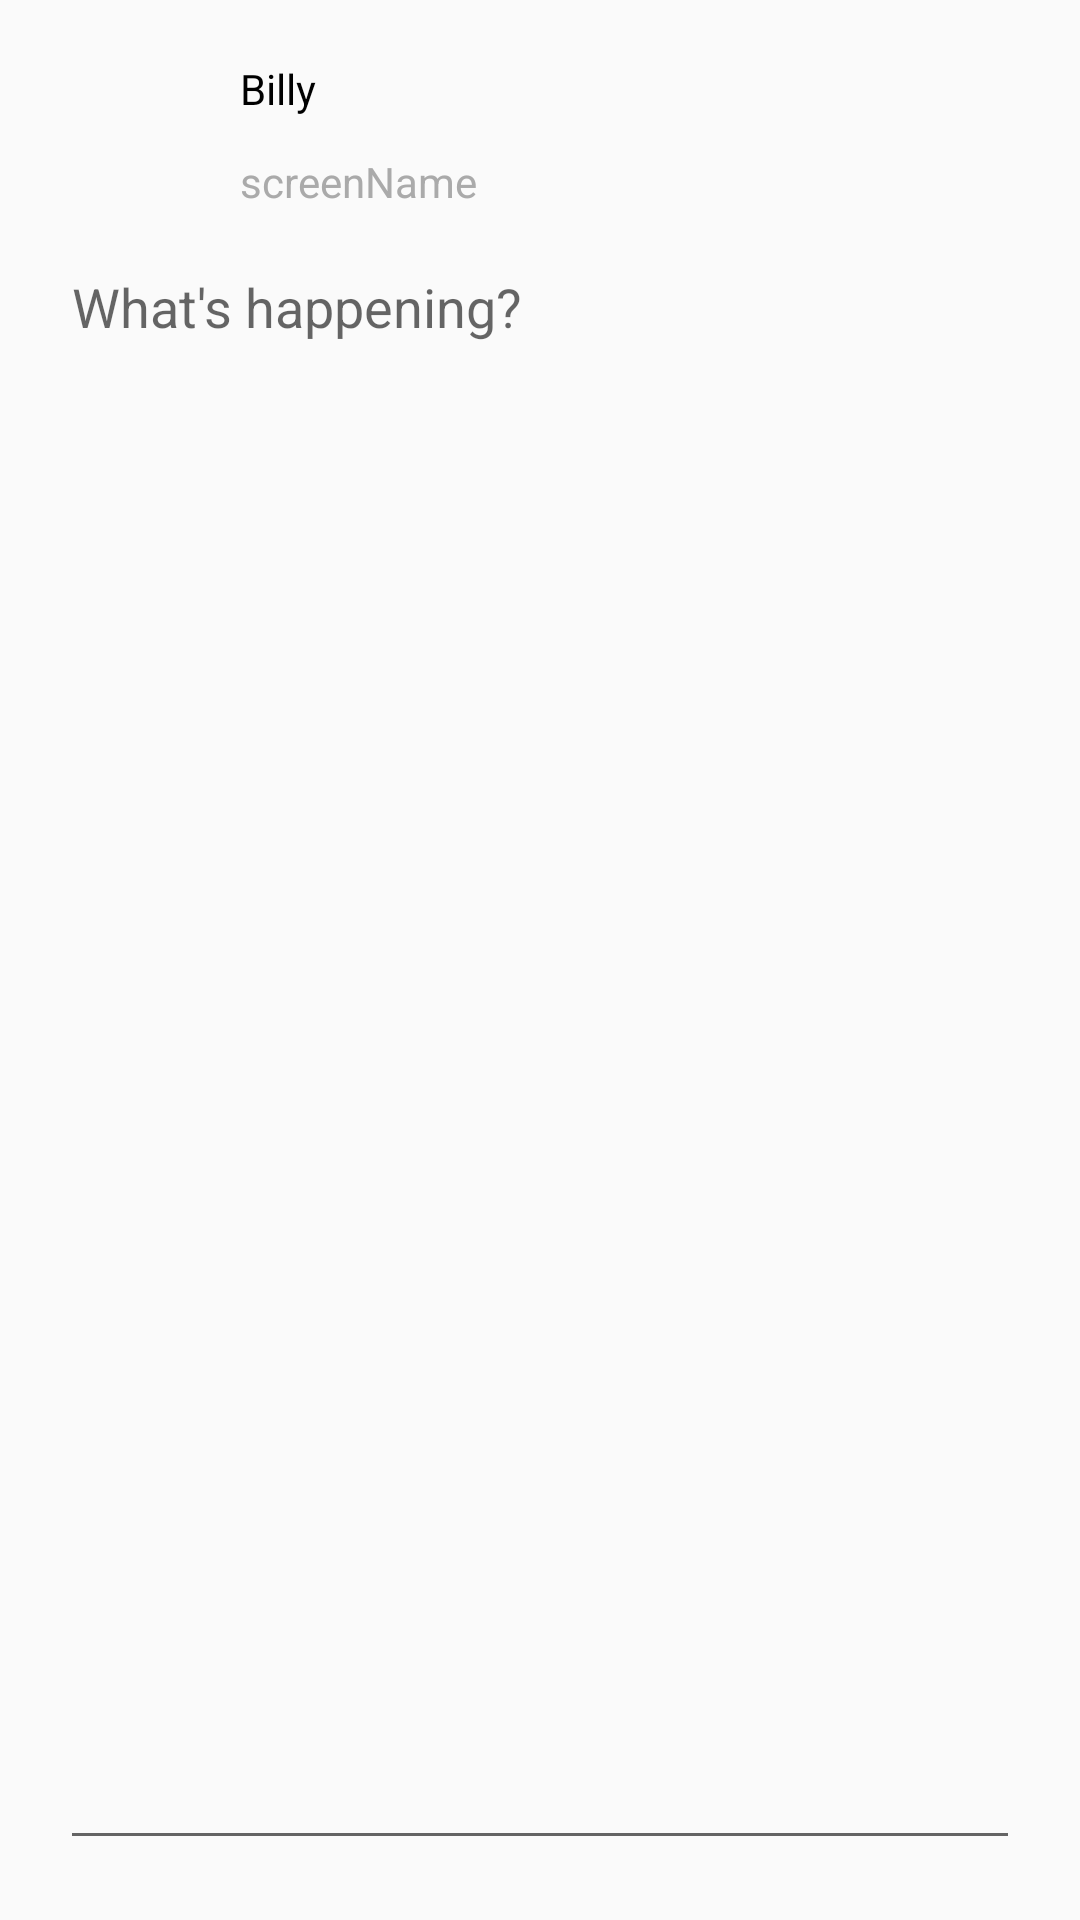

Layout XML and referenced resources for this Android screen:
<!-- AndroidManifest.xml: application theme AppTheme -->
<!-- res/layout/activity_compose.xml -->
<RelativeLayout xmlns:android="http://schemas.android.com/apk/res/android"
    xmlns:tools="http://schemas.android.com/tools"
    android:layout_width="match_parent"
    android:layout_height="match_parent"
    tools:context="com.codepath.apps.mysimpletweets.activities.ComposeActivity"
    android:padding="20dp">

    <ImageView
        android:id="@+id/ivProfileImage"
        android:layout_width="50dp"
        android:layout_height="50dp"
        android:layout_alignParentLeft="true"
        android:layout_alignParentStart="true"
        android:layout_alignParentTop="true"/>

    <TextView
        android:id="@+id/tvUsername"
        android:layout_width="wrap_content"
        android:layout_height="wrap_content"
        android:layout_alignParentTop="true"
        android:layout_toEndOf="@+id/ivProfileImage"
        android:layout_toRightOf="@+id/ivProfileImage"
        android:textColor="@android:color/black"
        android:paddingLeft="10dp"
        android:text="Billy" />

    <TextView
        android:id="@+id/tvScreenName"
        android:layout_width="wrap_content"
        android:layout_height="wrap_content"
        android:textColor="@android:color/darker_gray"
        android:text="screenName"
        android:layout_alignBottom="@+id/ivProfileImage"
        android:layout_alignLeft="@+id/tvUsername"
        android:layout_alignStart="@+id/tvUsername"
        android:paddingLeft="10dp"
        />

    <EditText
        android:id="@+id/etBody"
        android:layout_width="wrap_content"
        android:layout_height="wrap_content"
        android:layout_alignParentBottom="true"
        android:layout_alignParentEnd="true"
        android:layout_alignParentLeft="true"
        android:layout_alignParentRight="true"
        android:layout_alignParentStart="true"
        android:layout_marginTop="10dp"
        android:layout_below="@+id/ivProfileImage"
        android:gravity="top"
        android:hint="What&apos;s happening?"
        android:maxLength="140"
       />

</RelativeLayout>
<!-- resources referenced by this layout -->
<resources>
  <style name="AppTheme" parent="AppBaseTheme">
          
      </style>
  <style name="AppBaseTheme" parent="Theme.AppCompat.Light.DarkActionBar">
          
      </style>
</resources>
